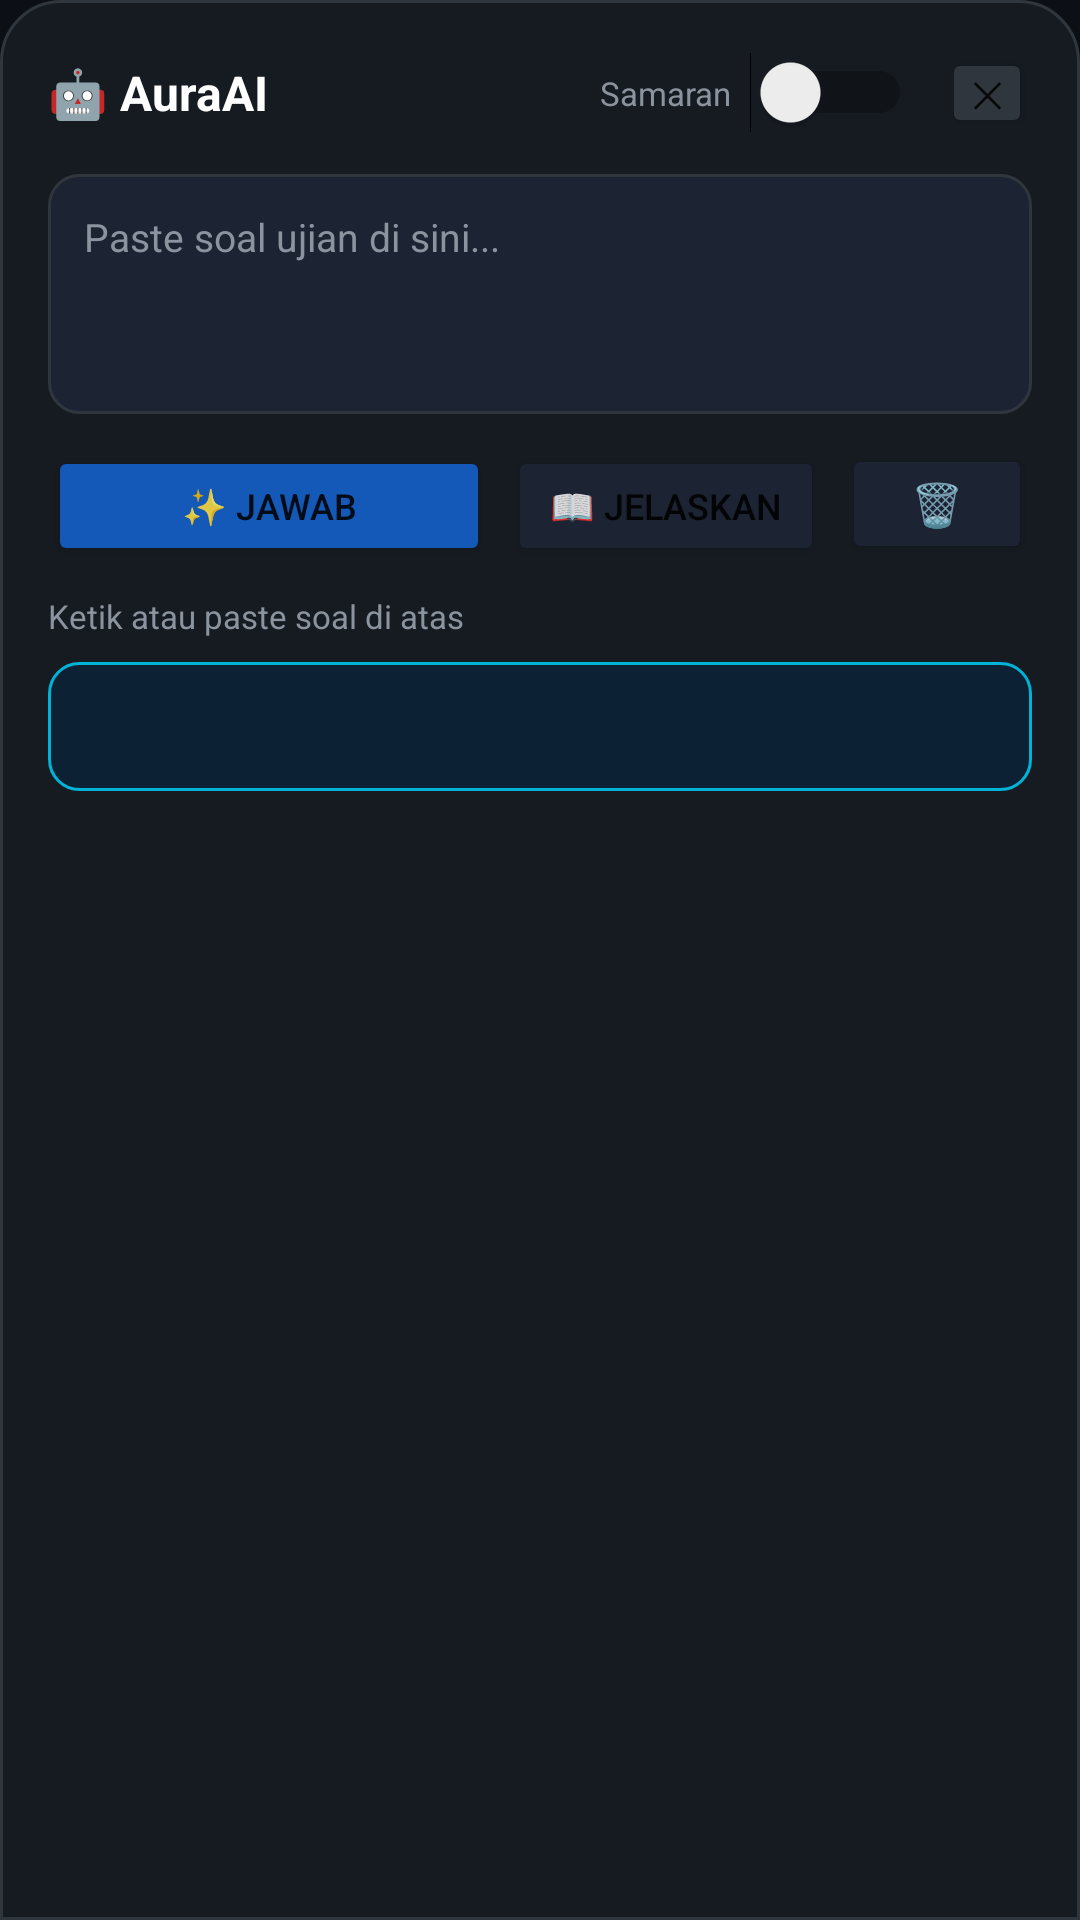

The Android layout XML behind this screen, and the referenced resources:
<!-- AndroidManifest.xml: application theme Theme.AuraAI -->
<!-- res/layout/view_panel.xml -->
<?xml version="1.0" encoding="utf-8"?>
<LinearLayout xmlns:android="http://schemas.android.com/apk/res/android"
    android:layout_width="match_parent"
    android:layout_height="wrap_content"
    android:orientation="vertical"
    android:background="@drawable/bg_panel"
    android:padding="16dp"
    android:elevation="20dp">

    
    <LinearLayout
        android:layout_width="match_parent"
        android:layout_height="wrap_content"
        android:orientation="horizontal"
        android:gravity="center_vertical"
        android:layout_marginBottom="12dp">

        <TextView
            android:layout_width="0dp"
            android:layout_height="wrap_content"
            android:layout_weight="1"
            android:text="🤖 AuraAI"
            android:textSize="16sp"
            android:textStyle="bold"
            android:textColor="#FFFFFF"/>

        
        <TextView
            android:layout_width="wrap_content"
            android:layout_height="wrap_content"
            android:text="Samaran"
            android:textSize="11sp"
            android:textColor="#8B949E"
            android:layout_marginEnd="6dp"/>

        <Switch
            android:id="@+id/switchStealth"
            android:layout_width="wrap_content"
            android:layout_height="wrap_content"
            android:layout_marginEnd="10dp"/>

        <Button
            android:id="@+id/btnClose"
            android:layout_width="30dp"
            android:layout_height="30dp"
            android:text="✕"
            android:textSize="12sp"
            android:padding="0dp"
            android:backgroundTint="#30363D"/>
    </LinearLayout>

    
    <EditText
        android:id="@+id/etQuestion"
        android:layout_width="match_parent"
        android:layout_height="wrap_content"
        android:hint="Paste soal ujian di sini..."
        android:minHeight="80dp"
        android:gravity="top"
        android:inputType="textMultiLine"
        android:maxLines="5"
        android:background="@drawable/bg_input"
        android:textColor="#E6EDF3"
        android:textColorHint="#8B949E"
        android:textSize="13sp"
        android:padding="12dp"
        android:layout_marginBottom="10dp"/>

    
    <LinearLayout
        android:layout_width="match_parent"
        android:layout_height="wrap_content"
        android:orientation="horizontal"
        android:layout_marginBottom="10dp"
        android:weightSum="3">

        <Button
            android:id="@+id/btnAnswerThis"
            android:layout_width="0dp"
            android:layout_height="40dp"
            android:layout_weight="1.4"
            android:text="✨ Jawab"
            android:textSize="12sp"
            android:backgroundTint="#1458B8"
            android:layout_marginEnd="6dp"/>

        <Button
            android:id="@+id/btnExplain"
            android:layout_width="0dp"
            android:layout_height="40dp"
            android:layout_weight="1"
            android:text="📖 Jelaskan"
            android:textSize="12sp"
            android:backgroundTint="#1C2333"
            android:layout_marginEnd="6dp"/>

        <Button
            android:id="@+id/btnClear"
            android:layout_width="0dp"
            android:layout_height="40dp"
            android:layout_weight="0.6"
            android:text="🗑"
            android:textSize="14sp"
            android:backgroundTint="#1C2333"/>
    </LinearLayout>

    
    <ProgressBar
        android:id="@+id/progressBar"
        android:layout_width="match_parent"
        android:layout_height="3dp"
        style="@android:style/Widget.ProgressBar.Horizontal"
        android:indeterminate="true"
        android:progressTint="#00B4D8"
        android:visibility="gone"
        android:layout_marginBottom="8dp"/>

    
    <TextView
        android:id="@+id/tvStatus"
        android:layout_width="wrap_content"
        android:layout_height="wrap_content"
        android:text="Ketik atau paste soal di atas"
        android:textSize="11sp"
        android:textColor="#8B949E"
        android:layout_marginBottom="8dp"/>

    
    <ScrollView
        android:layout_width="match_parent"
        android:layout_height="wrap_content"
        android:maxHeight="200dp">

        <TextView
            android:id="@+id/tvAnswer"
            android:layout_width="match_parent"
            android:layout_height="wrap_content"
            android:background="@drawable/bg_answer"
            android:padding="12dp"
            android:textColor="#E6EDF3"
            android:textSize="14sp"
            android:lineSpacingExtra="4dp"
            android:textIsSelectable="true"/>
    </ScrollView>

</LinearLayout>
<!-- resources referenced by this layout -->
<resources>
  <!-- drawable bg_answer (drawable) -->
  <?xml version="1.0" encoding="utf-8"?>
  <shape xmlns:android="http://schemas.android.com/apk/res/android">
      <solid android:color="#0D2135"/>
      <corners android:radius="10dp"/>
      <stroke android:width="1dp" android:color="#00B4D8"/>
  </shape>
  <!-- drawable bg_input (drawable) -->
  <?xml version="1.0" encoding="utf-8"?>
  <shape xmlns:android="http://schemas.android.com/apk/res/android">
      <solid android:color="#1C2333"/>
      <corners android:radius="10dp"/>
      <stroke android:width="1dp" android:color="#30363D"/>
  </shape>
  <!-- drawable bg_panel (drawable) -->
  <?xml version="1.0" encoding="utf-8"?>
  <shape xmlns:android="http://schemas.android.com/apk/res/android">
      <solid android:color="#161B22"/>
      <corners android:topLeftRadius="20dp" android:topRightRadius="20dp"/>
      <stroke android:width="1dp" android:color="#30363D"/>
  </shape>
  <style name="Theme.AuraAI" parent="Theme.AppCompat.DayNight.DarkActionBar">
          <item name="colorPrimary">@color/accent_blue</item>
          <item name="colorPrimaryDark">@color/surface2</item>
          <item name="colorAccent">@color/accent_cyan</item>
          <item name="android:colorBackground">@color/bg</item>
          <item name="android:windowBackground">@color/bg</item>
          <item name="android:statusBarColor">@color/surface</item>
          <item name="android:navigationBarColor">@color/bg</item>
      </style>
  <color name="accent_blue">#1458B8</color>
  <color name="surface2">#1C2333</color>
  <color name="accent_cyan">#00B4D8</color>
  <color name="bg">#0D1117</color>
  <color name="surface">#161B22</color>
</resources>
